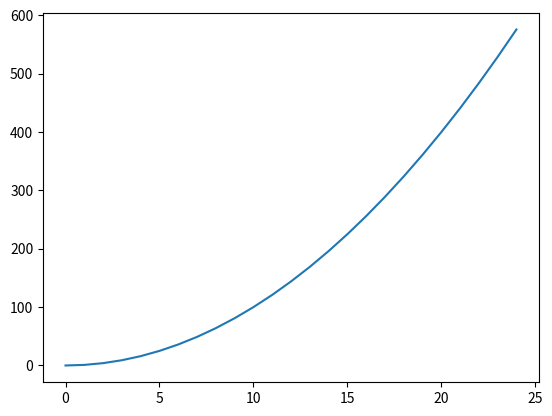

Write Python code to recreate this figure.
#!/bin/python3

import numpy as np
import matplotlib.pyplot as plt
#name = input("Enter name: ")


x = [i for i in range(25)]
x = np.array(x)

y = x**2

plt.plot(x,y)
plt.savefig("plot_example.png")

#print("Hello " + name)


#Simple comment

#Another comment
